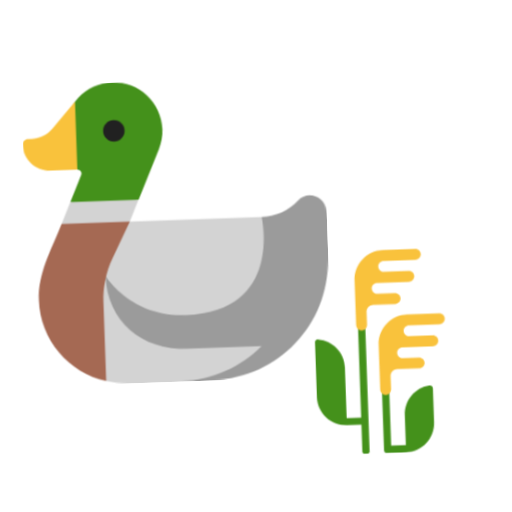
t = 0.00 s
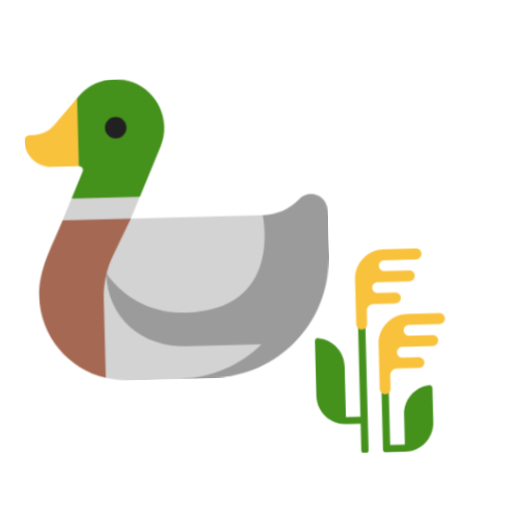
t = 0.40 s
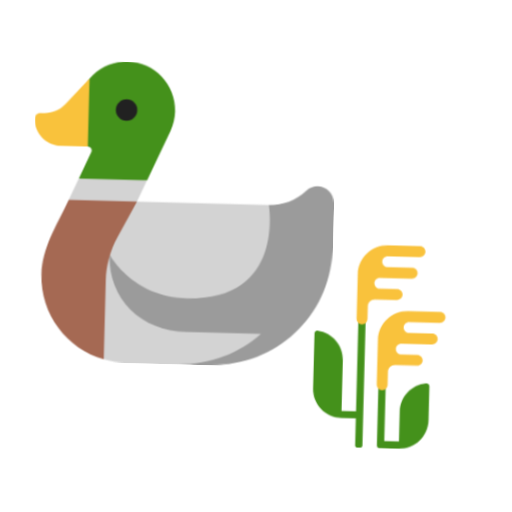
t = 1.20 s
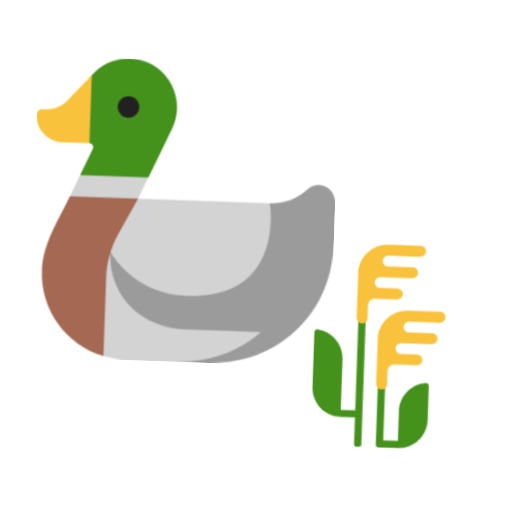
t = 1.60 s
t = 2.00 s: frame unchanged from t = 1.20 s, image omitted
t = 2.80 s: frame unchanged from t = 0.40 s, image omitted

The animated SVG that drew these frames (rendered in a browser with its animation timeline set to each time). Animation: 1 CSS @keyframes rule; one cycle of 3.20 s, repeats indefinitely.

<svg xmlns="http://www.w3.org/2000/svg" viewBox="0 0 320 320" role="img"><title>feed the ducks</title><style>@media(prefers-reduced-motion:no-preference){.art{transform-origin:160px 210px;animation:float 3.2s ease-in-out infinite}@keyframes float{0%,100%{transform:translateY(0) rotate(-2deg)}50%{transform:translateY(-9px) rotate(2deg)}}}</style><g class="art"><svg viewBox="0 0 32 32" fill="none" xmlns="http://www.w3.org/2000/svg" x="5" y="35" width="215" height="215">
<path d="M14.6675 8.31979C14.9071 7.76829 15.04 7.15966 15.04 6.52C15.04 4.02367 13.0163 2 10.52 2C8.02367 2 6 4.02367 6 6.52C6 7.04514 6.08956 7.54937 6.25423 8.01824L6 8L7.00003 10C7.27003 10 7.45003 10.27 7.34003 10.52L6.24516 13L9 14L12.6012 13L14.67 8.32002L14.6675 8.31979Z" fill="#44911B"/>
<path d="M7 3.68005L4.79 6.15005C4.29 6.69005 3.58 7.00005 2.84 7.00005H2.51C2.23 7.00005 2 7.23005 2 7.51005C2 8.88005 3.12 10.0001 4.49 10.0001H7V3.68005Z" fill="#F9C23C"/>
<path d="M10.52 7.52002C11.0723 7.52002 11.52 7.0723 11.52 6.52002C11.52 5.96773 11.0723 5.52002 10.52 5.52002C9.96774 5.52002 9.52002 5.96773 9.52002 6.52002C9.52002 7.0723 9.96774 7.52002 10.52 7.52002Z" fill="#212121"/>
<path d="M11.71 15L12.59 13H6.23999L5.35999 15L8 16L11.4499 15.0701L6.50001 22L8.91615 29.7261C9.58049 29.9047 10.2791 30 11 30H19C24 30 27 25.08 27 19L23.98 15H11.71Z" fill="#D3D3D3"/>
<path d="M23.98 15C25.27 15 26.51 14.49 27.43 13.57C28.38 12.63 30 13.3 30 14.64V19C30 19.0713 29.9993 19.1424 29.998 19.2134C29.8844 25.1947 25.0087 30 19 30H16C18.9263 30 21.584 28.8602 23.5536 27H16.6C12.4 27 9.28125 24.1687 9.28125 19.9688C9.28125 19.9688 11.45 23.875 16.6 23.875C25.75 23.875 23.98 15 23.98 15Z" fill="#9B9B9B"/>
<path d="M5.36 15C4.25 17.51 3 19.54 3 22C3 25.73 5.55 28.86 9 29.75V22.4C9 20.99 9.34 19.59 9.99 18.34L11.71 15H5.36Z" fill="#A56953"/>
</svg>
<svg viewBox="0 0 32 32" fill="none" xmlns="http://www.w3.org/2000/svg" x="165" y="150" width="145" height="145">
<path d="M13.26 30H13.75C13.89 30 14 29.89 14 29.74V11H13V25H11V17.99C11 15.94 9.46 14.25 7.47 14.02C7.22 13.99 7 14.18 7 14.43V21.98C7 24.19 8.79 25.98 11 25.98H13V29.74C13 29.89 13.11 30 13.26 30Z" fill="#44911B"/>
<path d="M16 16H17V29H19.03V24.86C19.03 22.81 20.57 21.12 22.56 20.89C22.81 20.86 23.03 21.05 23.03 21.3V26C23.03 28.21 21.24 30 19.03 30H16.33C16.15 30 16 29.85 16 29.67V16Z" fill="#44911B"/>
<path d="M18.23 8C18.64 8 18.99 8.32 19 8.74C19.01 9.16 18.67 9.5 18.25 9.5H15.19C14.67 9.5 14.25 9.92 14.25 10.44V12.24C14.25 12.66 13.91 13 13.49 12.99C13.07 12.99 12.75 12.63 12.75 12.22V6.06C12.75 3.82 14.57 2 16.81 2H21.25C21.67 2 22.01 2.34 22 2.76C22 3.18 21.64 3.5 21.23 3.5H16.83C16.41 3.5 16.07 3.84 16.08 4.26C16.09 4.68 16.44 5 16.85 5H20.25C20.67 5 21.01 5.34 21 5.76C21 6.18 20.64 6.5 20.23 6.5H15.83C15.41 6.5 15.07 6.84 15.08 7.26C15.09 7.68 15.44 8 15.85 8H18.23Z" fill="#F9C23C"/>
<path d="M21.23 17C21.64 17 21.99 17.32 22.01 17.73C22.02 18.15 21.68 18.49 21.26 18.49H18.2C17.68 18.49 17.26 18.91 17.26 19.43V21.24C17.26 21.66 16.92 22 16.5 21.99C16.08 21.99 15.76 21.63 15.76 21.22V15.06C15.76 12.82 17.58 11 19.82 11H24.25C24.67 11 25.01 11.34 25 11.76C25 12.18 24.64 12.5 24.23 12.5H20.02C19.6 12.5 19.26 12.84 19.27 13.26C19.27 13.68 19.63 14 20.04 14H23.25C23.67 14 24.01 14.34 24 14.76C24 15.18 23.64 15.5 23.23 15.5H19.02C18.6 15.5 18.26 15.84 18.27 16.26C18.27 16.68 18.63 17 19.04 17H21.23Z" fill="#F9C23C"/>
</svg>
</g></svg>
